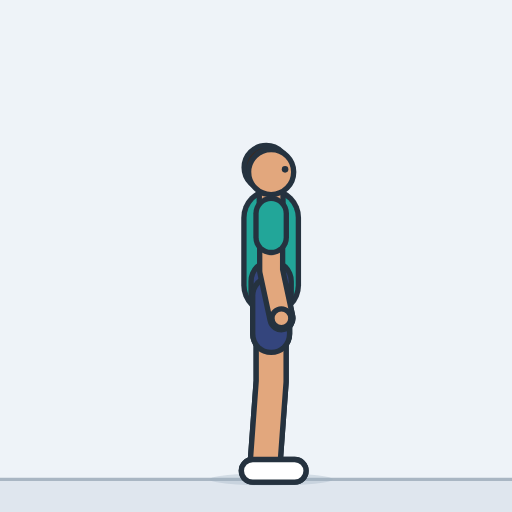
t = 0.00 s
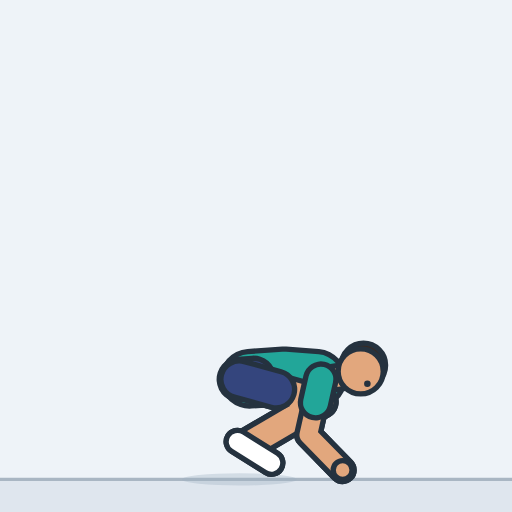
t = 0.49 s
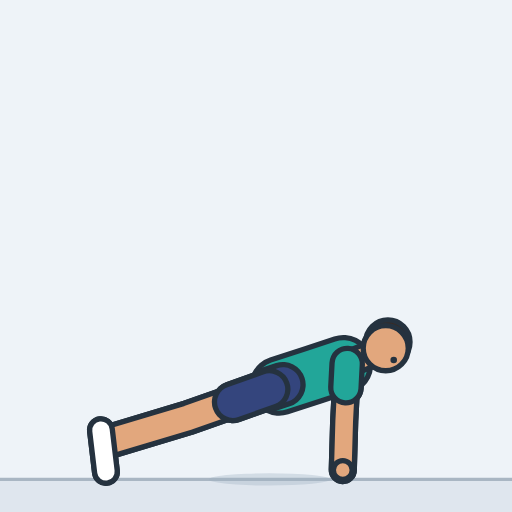
t = 1.01 s
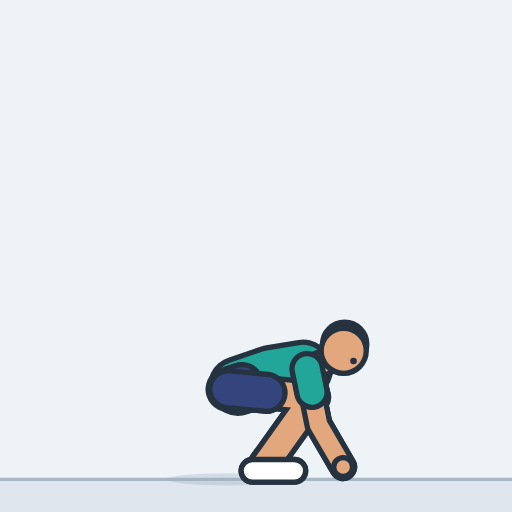
t = 1.49 s
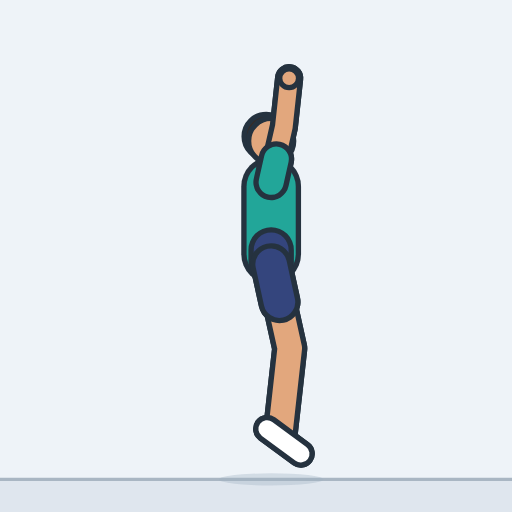
t = 2.01 s
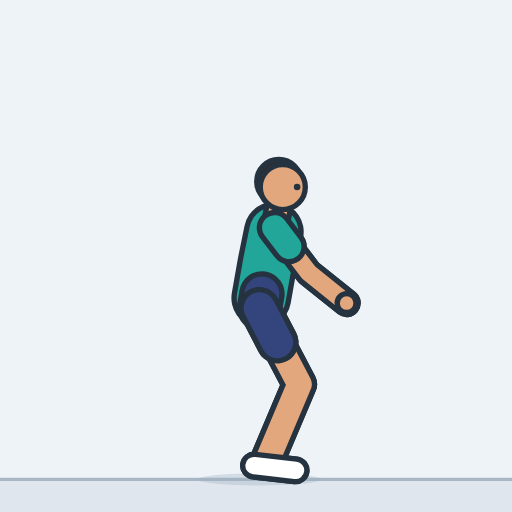
t = 2.45 s

The animated SVG that drew these frames (rendered in a browser with its animation timeline set to each time). Animation: 25 SMIL elements (animate=25); one cycle of 3.00 s, repeats indefinitely.

<svg xmlns="http://www.w3.org/2000/svg" width="260" height="260" viewBox="-132.4 -234.1 250 250" role="img" aria-label="Burpee"><style>.s{display:none}@media (prefers-reduced-motion:reduce){.a{display:none}.s{display:inline}}polyline{fill:none;stroke-linecap:round;stroke-linejoin:round}</style><rect x="-132.4" y="-234.1" width="250" height="250" fill="#eef3f8"/><g class="a"><rect x="-132.4" y="0" width="250" height="15.9" fill="#dfe6ee"/><line x1="-132.4" y1="0" x2="117.6" y2="0" stroke="#a9b6c3" stroke-width="1.6"/><ellipse cx="0" cy="0" rx="30" ry="3" fill="#9fb0c0" opacity="0.35"><animate attributeName="cx" dur="3s" repeatCount="indefinite" values="0;-0.5;-1.9;-4.1;-7;-10.2;-13.4;-16.5;-19.1;-20.9;-21.9;-21.4;-17.1;-10.9;-6.6;-5.7;-5;-4.3;-2.8;-1.4;-0.9;-0.8;-0.8;-0.8;-0.8;-0.8;-1;-2;-3.4;-4;-4.5;-5.5;-6;-8.3;-14;-19.7;-22;-21.4;-19.7;-17.3;-14.7;-12.3;-10.6;-10;-9;-6.5;-3.5;-1;0;0;0;0;0;0;0;0;0;0;0;-0.8;-2.8;-5.2;-7.2;-8;-8;-7.9;-7.5;-6.8;-5.7;-4;-2.3;-1.2;-0.5;-0.1;0;0"/><animate attributeName="rx" dur="3s" repeatCount="indefinite" values="30;30;30;30;30;30;30;30;30;30;30;29.9;28.7;26;20.9;16.5;14;14;16.3;26.5;29.5;29.7;29.7;29.7;29.7;29.7;29.1;22.3;14;14;14;14.7;20;23.3;27.7;29.4;30;30;30;30;30;30;30;30;30;30;30;30;30;27.6;25.8;24.5;23.7;23.4;23.7;24.5;25.8;27.6;30;30;30;30;30;30;30;30;30;30;30;30;30;30;30;30;30;30"/></ellipse><defs><polyline id="aarmL" points="0,-129.8 0,-102 5,-78.7"><animate attributeName="points" dur="3s" repeatCount="indefinite" values="0,-129.8 0,-102 5,-78.7;0.7,-128.8 3.8,-101.1 6.5,-77.3;2.8,-125.4 6.9,-97.8 10.3,-74.1;6.1,-119.5 11.1,-92 15.3,-68.4;9.9,-110.9 15.5,-83.5 20.4,-60;13.5,-99.9 19.5,-72.6 24.7,-49.2;16.2,-87.3 22.6,-60.1 28,-36.7;17.7,-74.6 24.6,-47.5 30.5,-24.2;17.9,-63.3 25.8,-36.4 32.5,-13.4;17.5,-54.9 26.7,-28.5 34.5,-5.8;17.1,-50.5 19,-22.6 34.9,-4.6;17.8,-49.9 18.2,-21.9 34.9,-4.6;22.8,-49.2 18,-21.6 34.9,-4.6;28.6,-48.2 18.5,-22.1 34.9,-4.6;31.9,-47.6 19.1,-22.7 34.9,-4.6;32.9,-48.4 20.1,-23.5 34.9,-4.6;34.1,-50.3 22.2,-25 34.9,-4.6;35.2,-52.2 24.6,-26.3 34.9,-4.6;37.1,-54.5 28.8,-27.8 34.9,-4.6;37.5,-56 32.6,-28.5 34.9,-4.6;37.2,-56.5 36,-28.6 34.9,-4.6;37.1,-56.6 36,-28.6 35,-4.6;37.1,-56.6 36,-28.6 35,-4.6;37.1,-56.6 36,-28.6 35,-4.6;37.1,-56.6 36,-28.6 35,-4.6;37.1,-56.6 36,-28.6 35,-4.6;37.2,-56.5 34.7,-28.6 34.9,-4.6;37.5,-55.4 30.7,-28.2 34.9,-4.6;36.6,-53.9 27.4,-27.4 34.9,-4.6;35.7,-53.2 26.1,-26.9 34.9,-4.6;35,-51.8 24,-26 34.9,-4.6;33.2,-48.9 20.6,-23.9 34.9,-4.6;32.3,-47.5 19.2,-22.8 34.9,-4.6;30.6,-47.8 18.8,-22.4 34.9,-4.6;25.9,-48.7 18.1,-21.8 34.9,-4.6;19.9,-49.6 18,-21.7 34.9,-4.6;17,-49.9 18.4,-22 34.9,-4.6;17.4,-52.4 21.7,-24.7 35,-4.7;18.1,-59.1 27.5,-32.8 35.6,-10.2;18.6,-68.7 30.2,-43.2 40.2,-21.4;18.5,-79 35.5,-56.7 50.1,-37.7;17.8,-87.9 38.2,-68.7 61,-61.3;17,-93.8 42.4,-82 66.2,-84.3;16.6,-95.8 44.2,-91.4 68,-93.8;15.5,-100.7 43.4,-99.4 66.8,-104.4;11.8,-112.7 38.8,-119.8 60,-131;6.5,-126 29.1,-142.4 45.2,-160.1;1.8,-135.3 18.5,-157.7 29.1,-179.1;0,-138.5 14,-162.6 22.2,-185;0,-141.9 10,-167.9 15.4,-191.2;0,-144.6 6.8,-171.6 9.8,-195.3;0,-146.5 4.4,-174 5.7,-197.8;0,-147.6 2.9,-175.3 3.3,-199.2;0,-148 2.4,-175.7 2.4,-199.6;0,-147.4 4,-175 5.2,-198.8;0,-145.6 8.6,-172.1 13.4,-195.5;0,-142.6 15.6,-165.7 26.2,-187.1;0,-138.4 23.3,-153.9 40.7,-170.3;0,-133 27.9,-135.4 50.8,-142.4;0.2,-131.7 28.2,-130.4 51.9,-134.4;0.8,-128.3 26.6,-117.5 50.2,-113.3;1.5,-123.9 20.3,-103.2 40.2,-89.8;2.1,-120.1 12.5,-94.2 26.8,-75;2.3,-118.6 9.1,-91.6 20.8,-70.7;2.3,-118.7 9.1,-91.6 20.7,-70.7;2.2,-118.9 8.9,-91.8 20.5,-70.8;2.2,-119.4 8.5,-92.3 19.8,-71.2;2,-120.5 7.8,-93.2 18.5,-71.8;1.7,-122.2 6.5,-94.7 16.3,-72.9;1.2,-124.6 4.6,-96.9 13,-74.6;0.7,-126.9 2.7,-99.1 9.7,-76.3;0.4,-128.4 1.4,-100.5 7.4,-77.4;0.2,-129.2 0.6,-101.4 6,-78.1;0,-129.7 0.2,-101.8 5.3,-78.5;0,-129.8 0,-102 5,-78.6;0,-129.8 0,-102 5,-78.7"/></polyline><polyline id="asleeveL" points="0,-129.8 0,-118.2"><animate attributeName="points" dur="3s" repeatCount="indefinite" values="0,-129.8 0,-118.2;0.7,-128.8 2,-117.1;2.8,-125.4 4.5,-113.8;6.1,-119.5 8.2,-108;9.9,-110.9 12.2,-99.4;13.5,-99.9 16,-88.4;16.2,-87.3 18.9,-75.9;17.7,-74.6 20.6,-63.2;17.9,-63.3 21.2,-52;17.5,-54.9 21.4,-43.8;17.1,-50.5 17.9,-38.8;17.8,-49.9 18,-38.1;22.8,-49.2 20.8,-37.6;28.6,-48.2 24.3,-37.2;31.9,-47.6 26.5,-37.1;32.9,-48.4 27.5,-38;34.1,-50.3 29.1,-39.7;35.2,-52.2 30.8,-41.3;37.1,-54.5 33.6,-43.3;37.5,-56 35.4,-44.5;37.2,-56.5 36.7,-44.8;37.1,-56.6 36.6,-44.8;37.1,-56.6 36.6,-44.8;37.1,-56.6 36.6,-44.8;37.1,-56.6 36.6,-44.8;37.1,-56.6 36.6,-44.8;37.2,-56.5 36.2,-44.7;37.5,-55.4 34.7,-44;36.6,-53.9 32.7,-42.8;35.7,-53.2 31.6,-42.2;35,-51.8 30.4,-40.9;33.2,-48.9 27.9,-38.4;32.3,-47.5 26.8,-37.1;30.6,-47.8 25.7,-37.2;25.9,-48.7 22.6,-37.4;19.9,-49.6 19.1,-37.9;17,-49.9 17.6,-38.2;17.4,-52.4 19.2,-40.8;18.1,-59.1 22.1,-48;18.6,-68.7 23.5,-58;18.5,-79 25.6,-69.6;17.8,-87.9 26.4,-79.8;17,-93.8 27.7,-88.8;16.6,-95.8 28.2,-93.9;15.5,-100.7 27.2,-100.2;11.8,-112.7 23.2,-115.7;6.5,-126 16,-132.9;1.8,-135.3 8.8,-144.7;0,-138.5 5.9,-148.6;0,-141.9 4.2,-152.8;0,-144.6 2.8,-155.9;0,-146.5 1.8,-158;0,-147.6 1.2,-159.3;0,-148 1,-159.7;0,-147.4 1.7,-159;0,-145.6 3.6,-156.7;0,-142.6 6.5,-152.3;0,-138.4 9.8,-144.9;0,-133 11.7,-134;0.2,-131.7 12,-131.2;0.8,-128.3 11.7,-123.8;1.5,-123.9 9.4,-115.2;2.1,-120.1 6.5,-109.3;2.3,-118.6 5.1,-107.3;2.3,-118.7 5.1,-107.3;2.2,-118.9 5.1,-107.5;2.2,-119.4 4.8,-108;2,-120.5 4.4,-109;1.7,-122.2 3.7,-110.6;1.2,-124.6 2.6,-113;0.7,-126.9 1.5,-115.2;0.4,-128.4 0.8,-116.7;0.2,-129.2 0.3,-117.5;0,-129.7 0.1,-118;0,-129.8 0,-118.1;0,-129.8 0,-118.2"/></polyline><circle id="ahandL" r="4.6" cx="5" cy="-78.7"><animate attributeName="cx" dur="3s" repeatCount="indefinite" values="5;6.5;10.3;15.3;20.4;24.7;28;30.5;32.5;34.5;34.9;34.9;34.9;34.9;34.9;34.9;34.9;34.9;34.9;34.9;34.9;35;35;35;35;35;34.9;34.9;34.9;34.9;34.9;34.9;34.9;34.9;34.9;34.9;34.9;35;35.6;40.2;50.1;61;66.2;68;66.8;60;45.2;29.1;22.2;15.4;9.8;5.7;3.3;2.4;5.2;13.4;26.2;40.7;50.8;51.9;50.2;40.2;26.8;20.8;20.7;20.5;19.8;18.5;16.3;13;9.7;7.4;6;5.3;5;5"/><animate attributeName="cy" dur="3s" repeatCount="indefinite" values="-78.7;-77.3;-74.1;-68.4;-60;-49.2;-36.7;-24.2;-13.4;-5.8;-4.6;-4.6;-4.6;-4.6;-4.6;-4.6;-4.6;-4.6;-4.6;-4.6;-4.6;-4.6;-4.6;-4.6;-4.6;-4.6;-4.6;-4.6;-4.6;-4.6;-4.6;-4.6;-4.6;-4.6;-4.6;-4.6;-4.6;-4.7;-10.2;-21.4;-37.7;-61.3;-84.3;-93.8;-104.4;-131;-160.1;-179.1;-185;-191.2;-195.3;-197.8;-199.2;-199.6;-198.8;-195.5;-187.1;-170.3;-142.4;-134.4;-113.3;-89.8;-75;-70.7;-70.7;-70.8;-71.2;-71.8;-72.9;-74.6;-76.3;-77.4;-78.1;-78.5;-78.6;-78.7"/></circle><polyline id="alegL" points="0,-89.8 0,-47.9 -3,-7"><animate attributeName="points" dur="3s" repeatCount="indefinite" values="0,-89.8 0,-47.9 -3,-7;-0.5,-88.8 5.1,-47.2 -3,-7;-1.9,-85.7 10.7,-45.6 -3,-7;-4.1,-80.8 15.3,-43.6 -3,-7;-7,-74.7 18.9,-41.6 -3,-7;-10.2,-67.7 21.3,-39.9 -3,-7;-13.4,-60.6 22.5,-39 -3,-7;-16.5,-54 22.6,-38.8 -3.1,-7;-19.1,-48.4 21.9,-39.3 -3.1,-6.9;-20.9,-44.4 20.8,-40.1 -3.1,-6.9;-21.9,-42.3 20,-40.7 -3.1,-6.9;-21.4,-42.6 20.5,-40.9 -3.8,-8;-17.1,-47.2 24.1,-39.6 -8.6,-15.2;-10.9,-53.8 25.3,-32.7 -14.8,-25;-6.6,-58.4 21.7,-27.5 -18.8,-31.7;-5.7,-58.8 13.3,-21.4 -25,-35.5;-5,-58.5 -3.3,-16.5 -36.1,-41;-4.3,-58.2 -17,-18.1 -47,-45.9;-2.8,-52.8 -26.7,-18.2 -63,-37.3;-1.4,-46.5 -34.7,-21 -75.6,-23.6;-0.9,-44.2 -40.8,-31.3 -79.8,-18.6;-0.8,-43.9 -40.7,-30.9 -79.7,-18.1;-0.8,-43.9 -40.7,-30.9 -79.7,-18.1;-0.8,-43.9 -40.7,-30.9 -79.7,-18.1;-0.8,-43.9 -40.7,-30.9 -79.7,-18.1;-0.8,-43.9 -40.7,-30.9 -79.7,-18.1;-1,-44.6 -39.5,-27.9 -79.5,-19.3;-2,-49.4 -30.5,-18.5 -69.8,-29.9;-3.4,-55.3 -24.4,-19 -57.8,-42.7;-4,-58 -22.5,-20.3 -52.4,-48.2;-4.5,-58.2 -13.9,-17.3 -44.3,-44.7;-5.5,-58.7 9.1,-19.4 -27.8,-36.9;-6,-59 21,-27 -19.4,-32.6;-8.3,-56.5 23.5,-29.4 -17.3,-29;-14,-50.5 25.5,-36.7 -11.8,-20.1;-19.7,-44.5 22.1,-40.8 -5.8,-10.9;-22,-42 19.9,-40.8 -3.1,-6.9;-21.4,-43.2 20.4,-40.4 -3.1,-6.9;-19.7,-46.5 21.6,-39.5 -3.1,-6.9;-17.3,-51.3 22.7,-38.7 -3.1,-6.9;-14.7,-56.7 23.1,-38.4 -3,-7;-12.3,-61.5 23,-38.6 -3,-7;-10.6,-64.8 22.5,-39 -3,-7;-10,-66 22.3,-39.2 -3,-7;-9,-69.1 22.1,-40.9 -2.5,-8.1;-6.5,-77.2 21,-45.5 -0.8,-10.9;-3.5,-87.3 18.2,-51.3 1.8,-13.8;-1,-95.4 12.9,-55.8 4.4,-15.7;0,-98.5 7.6,-57.2 5.5,-16.3;0,-101.9 8.5,-60.8 5,-20;0,-104.6 9,-63.6 4.6,-22.8;0,-106.5 9.3,-65.5 4.3,-24.9;0,-107.6 9.4,-66.7 4.1,-26.1;0,-108 9.5,-67.1 4.1,-26.5;0,-107.4 9.6,-66.5 3.9,-26;0,-105.6 10,-64.8 3.5,-24.4;0,-102.6 10.4,-61.9 2.9,-21.7;0,-98.4 10.9,-57.8 2,-17.8;0,-93 11.2,-52.5 0.9,-12.9;-0.8,-91.8 11.8,-51.7 0.4,-12.4;-2.8,-88.5 13,-49.6 -0.7,-11;-5.2,-84.5 13.8,-47 -1.9,-9.2;-7.2,-81.2 14,-45 -2.7,-7.6;-8,-80 14,-44.3 -3,-7;-8,-80 14,-44.3 -3,-7;-7.9,-80.2 14,-44.3 -3,-7;-7.5,-80.6 13.7,-44.4 -3,-7;-6.8,-81.5 13.3,-44.6 -3,-7;-5.7,-82.9 12.4,-45 -3,-7;-4,-84.9 10.7,-45.6 -3,-7;-2.3,-87 8.3,-46.4 -3,-7;-1.2,-88.4 5.9,-47 -3,-7;-0.5,-89.2 3.6,-47.5 -3,-7;-0.1,-89.7 1.6,-47.7 -3,-7;0,-89.8 0.3,-47.8 -3,-7;0,-89.8 0,-47.9 -3,-7"/></polyline><polyline id="ashortsL" points="0,-89.8 0,-71"><animate attributeName="points" dur="3s" repeatCount="indefinite" values="0,-89.8 0,-71;-0.5,-88.8 2,-70.1;-1.9,-85.7 3.7,-67.7;-4.1,-80.8 4.6,-64.1;-7,-74.7 4.7,-59.8;-10.2,-67.7 4,-55.2;-13.4,-60.6 2.7,-50.9;-16.5,-54 1.1,-47.1;-19.1,-48.4 -0.6,-44.3;-20.9,-44.4 -2.1,-42.5;-21.9,-42.3 -3,-41.6;-21.4,-42.6 -2.5,-41.8;-17.1,-47.2 1.5,-43.8;-10.9,-53.8 5.3,-44.3;-6.6,-58.4 6.1,-44.5;-5.7,-58.8 2.9,-42;-5,-58.5 -4.2,-39.6;-4.3,-58.2 -10,-40.1;-2.8,-52.8 -13.6,-37.2;-1.4,-46.5 -16.4,-35;-0.9,-44.2 -18.8,-38.4;-0.8,-43.9 -18.8,-38;-0.8,-43.9 -18.8,-38;-0.8,-43.9 -18.8,-38;-0.8,-43.9 -18.8,-38;-0.8,-43.9 -18.8,-38;-1,-44.6 -18.3,-37.1;-2,-49.4 -14.8,-35.5;-3.4,-55.3 -12.8,-39;-4,-58 -12.3,-41;-4.5,-58.2 -8.7,-39.8;-5.5,-58.7 1.1,-41;-6,-59 6.2,-44.6;-8.3,-56.5 6,-44.3;-14,-50.5 3.8,-44.3;-19.7,-44.5 -0.9,-42.8;-22,-42 -3.1,-41.4;-21.4,-43.2 -2.6,-41.9;-19.7,-46.5 -1.1,-43.4;-17.3,-51.3 0.7,-45.7;-14.7,-56.7 2.4,-48.5;-12.3,-61.5 3.6,-51.2;-10.6,-64.8 4.3,-53.2;-10,-66 4.5,-53.9;-9,-69.1 5,-56.4;-6.5,-77.2 5.8,-63;-3.5,-87.3 6.3,-71.1;-1,-95.4 5.3,-77.6;0,-98.5 3.4,-79.9;0,-101.9 3.8,-83.4;0,-104.6 4,-86.1;0,-106.5 4.2,-88.1;0,-107.6 4.3,-89.2;0,-108 4.3,-89.6;0,-107.4 4.3,-89;0,-105.6 4.5,-87.3;0,-102.6 4.7,-84.3;0,-98.4 4.9,-80.2;0,-93 5,-74.8;-0.8,-91.8 4.9,-73.7;-2.8,-88.5 4.3,-71;-5.2,-84.5 3.3,-67.6;-7.2,-81.2 2.3,-64.9;-8,-80 1.9,-63.9;-8,-80 1.9,-63.9;-7.9,-80.2 2,-64;-7.5,-80.6 2.1,-64.3;-6.8,-81.5 2.2,-64.9;-5.7,-82.9 2.5,-65.8;-4,-84.9 2.6,-67.2;-2.3,-87 2.5,-68.7;-1.2,-88.4 2,-69.8;-0.5,-89.2 1.3,-70.4;-0.1,-89.7 0.6,-70.8;0,-89.8 0.1,-70.9;0,-89.8 0,-71"/></polyline><polyline id="afootL" points="-9,-4.2 11.5,-4.2"><animate attributeName="points" dur="3s" repeatCount="indefinite" values="-9,-4.2 11.5,-4.2;-9,-4.2 11.4,-4.2;-9,-4.2 11.4,-4.2;-9,-4.2 11.4,-4.2;-9,-4.2 11.4,-4.2;-9,-4.2 11.4,-4.2;-9,-4.2 11.4,-4.2;-9.1,-4.2 11.4,-4.2;-9.1,-4.2 11.4,-4.2;-9.1,-4.2 11.3,-4.2;-9.1,-4.2 11.3,-4.2;-10,-5.5 10.5,-4.6;-15.2,-14.9 3.7,-7.1;-20.1,-29 -10.5,-10.9;-21.2,-37.8 -22.5,-17.4;-25.2,-42.1 -33.1,-23.2;-33.9,-47.2 -48.1,-32.5;-43.7,-51.6 -60.4,-40;-64,-43.8 -69.6,-24.2;-79.1,-29.2 -76.4,-8.9;-83.3,-24.2 -80.7,-3.9;-83.1,-23.8 -80.8,-3.4;-83.1,-23.8 -80.8,-3.4;-83.1,-23.8 -80.8,-3.4;-83.1,-23.8 -80.8,-3.4;-83.1,-23.8 -80.8,-3.4;-83.1,-24.8 -80.3,-4.6;-72.7,-35.9 -72.3,-15.4;-56.5,-49.2 -68.5,-32.6;-48.8,-53.7 -66.1,-42.9;-41.1,-50.5 -57.5,-38.3;-27.3,-43.5 -37.2,-25.6;-21.3,-38.9 -24.1,-18.6;-20.9,-34.6 -17.8,-14.3;-18.1,-21.9 -2.6,-8.6;-12.2,-9.2 8,-5.7;-9.1,-4.2 11.3,-4.2;-9.1,-4.2 11.3,-4.2;-9.1,-4.2 11.3,-4.2;-9.1,-4.2 11.4,-4.2;-9,-4.2 11.4,-4.2;-9,-4.2 11.4,-4.2;-9,-4.2 11.4,-4.2;-9,-4.2 11.4,-4.2;-8.7,-5.8 11.7,-4.4;-7.3,-9.6 12.5,-4.7;-4.8,-14 13.6,-4.9;-2.1,-17 14.5,-4.9;-0.9,-18 14.8,-4.9;-1.4,-21.5 14.6,-8.9;-1.9,-24.2 14.5,-12;-2.2,-26.1 14.4,-14.2;-2.3,-27.3 14.4,-15.5;-2.4,-27.7 14.3,-15.9;-2.6,-27.1 14.3,-15.5;-3,-25.3 14.2,-14.2;-3.7,-22.3 13.9,-12;-4.6,-18.1 13.6,-8.9;-5.7,-12.6 13.2,-4.9;-6.2,-11.8 13,-4.9;-7.2,-9.8 12.6,-4.8;-8.2,-7.3 12,-4.5;-8.8,-5.1 11.6,-4.3;-9,-4.2 11.4,-4.2;-9,-4.2 11.4,-4.2;-9,-4.2 11.4,-4.2;-9,-4.2 11.4,-4.2;-9,-4.2 11.4,-4.2;-9,-4.2 11.4,-4.2;-9,-4.2 11.4,-4.2;-9,-4.2 11.4,-4.2;-9,-4.2 11.4,-4.2;-9,-4.2 11.4,-4.2;-9,-4.2 11.4,-4.2;-9,-4.2 11.4,-4.2;-9,-4.2 11.5,-4.2"/></polyline><polyline id="atorso" points="0,-94.8 0,-111.8 0,-127.8"><animate attributeName="points" dur="3s" repeatCount="indefinite" values="0,-94.8 0,-111.8 0,-127.8;-0.3,-93.8 0.1,-110.8 0.7,-126.8;-1.4,-90.7 0.6,-107.6 2.6,-123.4;-2.9,-85.7 1.2,-102.2 5.5,-117.6;-5,-79.3 1.8,-94.8 9,-109.1;-7.4,-71.8 2.2,-85.9 12.2,-98.4;-9.9,-64.1 2.2,-76.1 14.7,-86.1;-12.4,-56.8 1.6,-66.4 15.9,-73.7;-14.6,-50.6 0.7,-58 16,-62.7;-16.2,-46.1 -0.2,-51.8 15.6,-54.6;-17.1,-43.7 -0.8,-48.5 15.1,-50.3;-16.6,-43.9 -0.1,-48.3 15.8,-49.7;-12.1,-47.8 4.8,-49.8 20.8,-49.3;-6,-53.3 11,-51.9 26.6,-48.6;-1.7,-57.2 14.8,-53.5 30,-48.2;-0.8,-57.7 15.8,-54 31,-49.1;-0.1,-57.6 16.7,-54.7 32.2,-50.8;0.6,-57.5 17.5,-55.4 33.2,-52.6;2.2,-53 19.2,-54 35.1,-54.5;3.5,-47.7 20,-51.8 35.5,-55.6;3.9,-45.8 20.1,-51 35.3,-55.9;3.9,-45.5 20.1,-50.9 35.2,-56;3.9,-45.5 20.1,-50.9 35.2,-56;3.9,-45.5 20.1,-50.9 35.2,-56;3.9,-45.5 20.1,-50.9 35.2,-56;3.9,-45.5 20.1,-50.9 35.2,-56;3.8,-46.1 20,-51.1 35.3,-55.9;2.9,-50.2 19.7,-52.8 35.5,-55.1;1.6,-55.2 18.6,-54.8 34.6,-54;1,-57.5 17.9,-55.7 33.7,-53.5;0.5,-57.6 17.3,-55.2 33,-52.1;-0.6,-57.7 16,-54.2 31.3,-49.5;-1.1,-57.8 15.3,-53.7 30.4,-48.2;-3.4,-55.7 13.3,-52.8 28.7,-48.4;-9,-50.6 8,-50.9 23.9,-48.9;-14.8,-45.5 1.9,-48.9 17.9,-49.5;-17.2,-43.4 -0.9,-48.1 15.1,-49.7;-16.6,-44.7 -0.4,-49.9 15.4,-52.1;-15.1,-48.4 0.6,-54.9 16.2,-58.6;-13,-53.8 1.9,-62.1 16.7,-67.9;-10.7,-59.7 3,-69.8 16.7,-78;-8.6,-64.9 3.7,-76.7 16.2,-86.6;-7.3,-68.5 4,-81.2 15.5,-92.4;-6.8,-69.8 4.1,-82.9 15.3,-94.4;-6.1,-73.1 3.9,-86.9 14.2,-99.2;-4.3,-81.7 3.2,-97 10.9,-111;-2.3,-92.1 1.8,-108.6 6,-124.1;-0.6,-100.4 0.5,-117.3 1.7,-133.3;0,-103.5 0,-120.5 0,-136.5;0,-106.9 0,-123.9 0,-139.9;0,-109.6 0,-126.6 0,-142.6;0,-111.5 0,-128.5 0,-144.5;0,-112.6 0,-129.6 0,-145.6;0,-113 0,-130 0,-146;0,-112.4 0,-129.4 0,-145.4;0,-110.6 0,-127.6 0,-143.6;0,-107.6 0,-124.6 0,-140.6;0,-103.4 0,-120.4 0,-136.4;0,-98 0,-115 0,-131;-0.6,-96.8 -0.3,-113.8 0.2,-129.7;-2.3,-93.5 -0.9,-110.4 0.6,-126.4;-4.4,-89.4 -1.7,-106.2 1.2,-121.9;-6.1,-86.1 -2.4,-102.7 1.6,-118.2;-6.8,-84.9 -2.7,-101.3 1.7,-116.7;-6.8,-84.9 -2.7,-101.4 1.7,-116.8;-6.7,-85 -2.6,-101.6 1.7,-117;-6.4,-85.5 -2.5,-102 1.6,-117.5;-5.8,-86.4 -2.3,-103 1.5,-118.5;-4.8,-87.8 -1.9,-104.5 1.3,-120.2;-3.4,-89.9 -1.3,-106.8 0.9,-122.6;-2,-92 -0.8,-108.9 0.5,-124.9;-1,-93.4 -0.4,-110.4 0.3,-126.4;-0.4,-94.2 -0.2,-111.2 0.1,-127.2;-0.1,-94.7 0,-111.7 0,-127.7;0,-94.8 0,-111.8 0,-127.8;0,-94.8 0,-111.8 0,-127.8"/></polyline><polyline id="apelvis" points="0,-89.8 0,-96.8 0,-89.8"><animate attributeName="points" dur="3s" repeatCount="indefinite" values="0,-89.8 0,-96.8 0,-89.8;-0.5,-88.8 -0.3,-95.8 -0.5,-88.8;-1.9,-85.7 -1.1,-92.6 -1.9,-85.7;-4.1,-80.8 -2.5,-87.6 -4.1,-80.8;-7,-74.7 -4.2,-81.1 -7,-74.7;-10.2,-67.7 -6.2,-73.5 -10.2,-67.7;-13.4,-60.6 -8.5,-65.5 -13.4,-60.6;-16.5,-54 -10.7,-57.9 -16.5,-54;-19.1,-48.4 -12.8,-51.4 -19.1,-48.4;-20.9,-44.4 -14.3,-46.7 -20.9,-44.4;-21.9,-42.3 -15.2,-44.2 -21.9,-42.3;-21.4,-42.6 -14.6,-44.4 -21.4,-42.6;-17.1,-47.2 -10.1,-48.1 -17.1,-47.2;-10.9,-53.8 -4,-53.2 -10.9,-53.8;-6.6,-58.4 0.2,-56.8 -6.6,-58.4;-5.7,-58.8 1.2,-57.3 -5.7,-58.8;-5,-58.5 1.9,-57.3 -5,-58.5;-4.3,-58.2 2.6,-57.3 -4.3,-58.2;-2.8,-52.8 4.2,-53.2 -2.8,-52.8;-1.4,-46.5 5.4,-48.2 -1.4,-46.5;-0.9,-44.2 5.8,-46.4 -0.9,-44.2;-0.8,-43.9 5.8,-46.1 -0.8,-43.9;-0.8,-43.9 5.8,-46.1 -0.8,-43.9;-0.8,-43.9 5.8,-46.1 -0.8,-43.9;-0.8,-43.9 5.8,-46.1 -0.8,-43.9;-0.8,-43.9 5.8,-46.1 -0.8,-43.9;-1,-44.6 5.7,-46.7 -1,-44.6;-2,-49.4 4.9,-50.5 -2,-49.4;-3.4,-55.3 3.6,-55.2 -3.4,-55.3;-4,-58 3,-57.3 -4,-58;-4.5,-58.2 2.4,-57.3 -4.5,-58.2;-5.5,-58.7 1.3,-57.3 -5.5,-58.7;-6,-59 0.8,-57.3 -6,-59;-8.3,-56.5 -1.4,-55.3 -8.3,-56.5;-14,-50.5 -7,-50.6 -14,-50.5;-19.7,-44.5 -12.8,-45.9 -19.7,-44.5;-22,-42 -15.3,-43.9 -22,-42;-21.4,-43.2 -14.7,-45.3 -21.4,-43.2;-19.7,-46.5 -13.3,-49.2 -19.7,-46.5;-17.3,-51.3 -11.2,-54.7 -17.3,-51.3;-14.7,-56.7 -9.1,-60.9 -14.7,-56.7;-12.3,-61.5 -7.2,-66.3 -12.3,-61.5;-10.6,-64.8 -5.9,-70 -10.6,-64.8;-10,-66 -5.5,-71.4 -10,-66;-9,-69.1 -4.9,-74.8 -9,-69.1;-6.5,-77.2 -3.5,-83.5 -6.5,-77.2;-3.5,-87.3 -1.8,-94.1 -3.5,-87.3;-1,-95.4 -0.5,-102.4 -1,-95.4;0,-98.5 0,-105.5 0,-98.5;0,-101.9 0,-108.9 0,-101.9;0,-104.6 0,-111.6 0,-104.6;0,-106.5 0,-113.5 0,-106.5;0,-107.6 0,-114.6 0,-107.6;0,-108 0,-115 0,-108;0,-107.4 0,-114.4 0,-107.4;0,-105.6 0,-112.6 0,-105.6;0,-102.6 0,-109.6 0,-102.6;0,-98.4 0,-105.4 0,-98.4;0,-93 0,-100 0,-93;-0.8,-91.8 -0.6,-98.8 -0.8,-91.8;-2.8,-88.5 -2.2,-95.5 -2.8,-88.5;-5.2,-84.5 -4.1,-91.4 -5.2,-84.5;-7.2,-81.2 -5.7,-88.1 -7.2,-81.2;-8,-80 -6.3,-86.8 -8,-80;-8,-80 -6.3,-86.8 -8,-80;-7.9,-80.2 -6.2,-87 -7.9,-80.2;-7.5,-80.6 -5.9,-87.4 -7.5,-80.6;-6.8,-81.5 -5.4,-88.3 -6.8,-81.5;-5.7,-82.9 -4.5,-89.7 -5.7,-82.9;-4,-84.9 -3.1,-91.9 -4,-84.9;-2.3,-87 -1.8,-94 -2.3,-87;-1.2,-88.4 -0.9,-95.4 -1.2,-88.4;-0.5,-89.2 -0.4,-96.2 -0.5,-89.2;-0.1,-89.7 -0.1,-96.7 -0.1,-89.7;0,-89.8 0,-96.8 0,-89.8;0,-89.8 0,-96.8 0,-89.8"/></polyline><polyline id="aneck" points="0,-131.8 0,-141.8"><animate attributeName="points" dur="3s" repeatCount="indefinite" values="0,-131.8 0,-141.8;0.8,-130.8 1.1,-140.8;3.1,-127.4 4.1,-137.3;6.6,-121.4 8.9,-131.2;10.8,-112.7 14.5,-122;14.7,-101.5 20,-109.9;17.8,-88.6 24.4,-95.9;19.5,-75.5 27.2,-81.6;19.8,-63.9 28.3,-68.9;19.5,-55.3 28.4,-59.4;19.1,-50.7 28.2,-54.3;19.8,-50 29,-53.4;24.8,-49.1 34.4,-51.1;30.6,-47.8 40.4,-47.8;33.7,-46.9 43.5,-45.6;34.8,-47.8 44.6,-46.5;36.1,-49.8 46,-48.9;37.2,-51.9 47.1,-51.3;39.1,-54.6 49.1,-55.8;39.4,-56.5 48.9,-59.5;39.1,-57.1 48.4,-60.7;39,-57.2 48.3,-60.9;39,-57.2 48.3,-60.9;39,-57.2 48.3,-60.9;39,-57.2 48.3,-60.9;39,-57.2 48.3,-60.9;39.2,-57 48.5,-60.5;39.5,-55.7 49.2,-57.8;38.6,-53.8 48.5,-54.2;37.7,-52.9 47.6,-52.6;36.9,-51.4 46.8,-50.7;35.1,-48.3 45,-47.1;34.1,-46.8 43.9,-45.3;32.6,-47.3 42.4,-46.4;27.8,-48.4 37.6,-49.5;21.9,-49.7 31.3,-52.5;19,-50.2 28.2,-53.7;19.4,-52.6 28.4,-56.4;20,-59.6 28.8,-64;20.5,-69.4 28.7,-74.8;20.2,-80 27.8,-86.3;19.3,-89.1 26.2,-96.3;18.4,-95.1 24.8,-102.8;18,-97.2 24.2,-105.1;16.7,-102.2 22.4,-110.5;12.8,-114.5 17,-123.6;7,-127.9 9.3,-137.7;2,-137.3 2.6,-147.3;0,-140.5 0,-150.5;0,-143.9 0,-153.9;0,-146.6 0,-156.6;0,-148.5 0,-158.5;0,-149.6 0,-159.6;0,-150 0,-160;0,-149.4 0,-159.4;0,-147.6 0,-157.6;0,-144.6 0,-154.6;0,-140.4 0,-150.4;0,-135 0,-145;0.3,-133.7 0.5,-143.7;1,-130.3 2,-140.3;1.9,-125.9 3.7,-135.7;2.6,-122.1 5.1,-131.8;2.8,-120.6 5.6,-130.2;2.8,-120.6 5.6,-130.2;2.8,-120.8 5.5,-130.4;2.7,-121.4 5.3,-131;2.4,-122.4 4.8,-132.1;2.1,-124.1 4,-133.9;1.5,-126.6 2.9,-136.5;0.9,-128.9 1.7,-138.8;0.4,-130.4 0.9,-140.4;0.2,-131.2 0.4,-141.2;0.1,-131.7 0.1,-141.7;0,-131.8 0,-141.8;0,-131.8 0,-141.8"/></polyline><circle id="ahair" r="10.8" cx="-2.4" cy="-152.3"><animate attributeName="cx" dur="3s" repeatCount="indefinite" values="-2.4;-1.1;2.7;8.5;15.5;22.7;28.6;32.8;34.9;35.7;35.9;36.9;43.3;50.4;54;55.1;56.4;57.5;58.9;58;57.1;56.9;56.9;56.9;56.9;56.9;57.3;58.7;58.7;58;57.3;55.5;54.4;52.7;47.1;39.6;35.9;35.9;35.9;35.1;33.3;30.9;28.8;28;25.6;18.7;9.1;0.8;-2.4;-2.4;-2.4;-2.4;-2.4;-2.4;-2.4;-2.4;-2.4;-2.4;-2.4;-1.6;0.6;3.2;5.4;6.1;6.1;6;5.6;4.9;3.7;1.9;0.1;-1.1;-1.9;-2.3;-2.4;-2.4"/><animate attributeName="cy" dur="3s" repeatCount="indefinite" values="-152.3;-151.3;-148;-141.9;-132.6;-120.3;-105.8;-90.8;-77.3;-67.2;-61.8;-60.6;-57.1;-51.7;-47.8;-48.6;-51.3;-54;-59.9;-65.2;-67;-67.3;-67.3;-67.3;-67.3;-67.3;-66.7;-62.9;-57.7;-55.4;-53.3;-49.3;-47.3;-49.4;-54.4;-59.3;-61.1;-64;-72.1;-83.4;-95.6;-105.9;-112.8;-115.1;-120.7;-134.1;-148.4;-157.8;-160.9;-164.4;-167;-168.9;-170.1;-170.4;-169.8;-168;-165;-160.9;-155.4;-154.3;-150.9;-146.4;-142.5;-140.9;-140.9;-141.1;-141.7;-142.9;-144.7;-147.2;-149.5;-150.9;-151.7;-152.1;-152.3;-152.3"/></circle><circle id="ahead" r="11" cx="0" cy="-150.1"><animate attributeName="cx" dur="3s" repeatCount="indefinite" values="0;1.2;4.9;10.4;17.1;23.8;29.3;33;34.7;35.3;35.2;36.2;42.1;48.6;51.8;52.9;54.2;55.4;57.2;56.7;56;55.9;55.9;55.9;55.9;55.9;56.1;57.2;56.7;55.9;55.1;53.2;52.1;50.6;45.6;38.7;35.2;35.4;35.5;35;33.5;31.4;29.5;28.8;26.6;20.1;11;3.1;0;0;0;0;0;0;0;0;0;0;0;0.8;2.8;5.2;7.1;7.9;7.8;7.7;7.4;6.7;5.7;4;2.3;1.2;0.5;0.1;0;0"/><animate attributeName="cy" dur="3s" repeatCount="indefinite" values="-150.1;-149;-145.6;-139.3;-129.8;-117.3;-102.6;-87.5;-74;-64;-58.6;-57.5;-54;-49;-45.5;-46.3;-48.9;-51.5;-57.2;-62.2;-63.9;-64.2;-64.2;-64.2;-64.2;-64.2;-63.7;-60;-55.1;-52.9;-50.9;-46.9;-45;-46.9;-51.5;-56.1;-57.9;-60.8;-68.8;-80.2;-92.3;-102.7;-109.6;-111.9;-117.5;-131.2;-145.7;-155.5;-158.7;-162.2;-164.8;-166.7;-167.9;-168.2;-167.6;-165.8;-162.8;-158.7;-153.2;-152;-148.5;-143.8;-139.7;-138.1;-138.1;-138.4;-139;-140.2;-142;-144.6;-147.1;-148.6;-149.5;-149.9;-150.1;-150.1"/></circle><circle id="aeyeR" r="1.6" cx="6.8" cy="-151.4"><animate attributeName="cx" dur="3s" repeatCount="indefinite" values="6.8;8.1;11.8;17.4;24;30.5;35.6;38.8;40.1;40.2;39.9;40.7;45.7;50.8;53;54;55.5;56.8;59.7;60.2;59.9;59.8;59.8;59.8;59.8;59.8;60;60.3;58.8;57.4;56.5;54.4;53.2;52.3;48.6;42.9;39.9;40.1;40.6;40.4;39.3;37.5;35.8;35.2;33.1;26.9;17.9;10;6.8;6.8;6.8;6.8;6.8;6.8;6.8;6.8;6.8;6.8;6.8;7.6;9.7;12.2;14.1;14.8;14.8;14.6;14.3;13.7;12.6;10.9;9.2;8.1;7.3;7;6.8;6.8"/><animate attributeName="cy" dur="3s" repeatCount="indefinite" values="-151.4;-150.2;-146.3;-139.3;-128.9;-115.3;-99.7;-83.7;-69.6;-59;-53.5;-52.2;-48.1;-42.4;-38.6;-39.4;-42.1;-44.7;-50.7;-56.2;-58.2;-58.5;-58.5;-58.5;-58.5;-58.5;-57.9;-53.7;-48.4;-46.1;-44.1;-40.1;-38.1;-40.1;-45.3;-50.6;-52.7;-55.7;-64.1;-75.9;-88.5;-99.5;-106.7;-109.2;-115.2;-129.8;-145.7;-156.4;-160.1;-163.5;-166.1;-168;-169.2;-169.6;-169;-167.2;-164.2;-160;-154.6;-153.1;-149.2;-143.9;-139.3;-137.5;-137.5;-137.8;-138.5;-139.8;-142;-145;-147.8;-149.6;-150.7;-151.2;-151.4;-151.4"/></circle><polyline id="alegR" points="0,-89.8 0,-47.9 -3,-7"><animate attributeName="points" dur="3s" repeatCount="indefinite" values="0,-89.8 0,-47.9 -3,-7;-0.5,-88.8 5.1,-47.2 -3,-7;-1.9,-85.7 10.7,-45.6 -3,-7;-4.1,-80.8 15.3,-43.6 -3,-7;-7,-74.7 18.9,-41.6 -3,-7;-10.2,-67.7 21.3,-39.9 -3,-7;-13.4,-60.6 22.5,-39 -3,-7;-16.5,-54 22.6,-38.8 -3.1,-7;-19.1,-48.4 21.9,-39.3 -3.1,-6.9;-20.9,-44.4 20.8,-40.1 -3.1,-6.9;-21.9,-42.3 20,-40.7 -3.1,-6.9;-21.4,-42.6 20.5,-40.9 -3.8,-8;-17.1,-47.2 24.1,-39.6 -8.6,-15.2;-10.9,-53.8 25.3,-32.7 -14.8,-25;-6.6,-58.4 21.7,-27.5 -18.8,-31.7;-5.7,-58.8 13.3,-21.4 -25,-35.5;-5,-58.5 -3.3,-16.5 -36.1,-41;-4.3,-58.2 -17,-18.1 -47,-45.9;-2.8,-52.8 -26.7,-18.2 -63,-37.3;-1.4,-46.5 -34.7,-21 -75.6,-23.6;-0.9,-44.2 -40.8,-31.3 -79.8,-18.6;-0.8,-43.9 -40.7,-30.9 -79.7,-18.1;-0.8,-43.9 -40.7,-30.9 -79.7,-18.1;-0.8,-43.9 -40.7,-30.9 -79.7,-18.1;-0.8,-43.9 -40.7,-30.9 -79.7,-18.1;-0.8,-43.9 -40.7,-30.9 -79.7,-18.1;-1,-44.6 -39.5,-27.9 -79.5,-19.3;-2,-49.4 -30.5,-18.5 -69.8,-29.9;-3.4,-55.3 -24.4,-19 -57.8,-42.7;-4,-58 -22.5,-20.3 -52.4,-48.2;-4.5,-58.2 -13.9,-17.3 -44.3,-44.7;-5.5,-58.7 9.1,-19.4 -27.8,-36.9;-6,-59 21,-27 -19.4,-32.6;-8.3,-56.5 23.5,-29.4 -17.3,-29;-14,-50.5 25.5,-36.7 -11.8,-20.1;-19.7,-44.5 22.1,-40.8 -5.8,-10.9;-22,-42 19.9,-40.8 -3.1,-6.9;-21.4,-43.2 20.4,-40.4 -3.1,-6.9;-19.7,-46.5 21.6,-39.5 -3.1,-6.9;-17.3,-51.3 22.7,-38.7 -3.1,-6.9;-14.7,-56.7 23.1,-38.4 -3,-7;-12.3,-61.5 23,-38.6 -3,-7;-10.6,-64.8 22.5,-39 -3,-7;-10,-66 22.3,-39.2 -3,-7;-9,-69.1 22.1,-40.9 -2.5,-8.1;-6.5,-77.2 21,-45.5 -0.8,-10.9;-3.5,-87.3 18.2,-51.3 1.8,-13.8;-1,-95.4 12.9,-55.8 4.4,-15.7;0,-98.5 7.6,-57.2 5.5,-16.3;0,-101.9 8.5,-60.8 5,-20;0,-104.6 9,-63.6 4.6,-22.8;0,-106.5 9.3,-65.5 4.3,-24.9;0,-107.6 9.4,-66.7 4.1,-26.1;0,-108 9.5,-67.1 4.1,-26.5;0,-107.4 9.6,-66.5 3.9,-26;0,-105.6 10,-64.8 3.5,-24.4;0,-102.6 10.4,-61.9 2.9,-21.7;0,-98.4 10.9,-57.8 2,-17.8;0,-93 11.2,-52.5 0.9,-12.9;-0.8,-91.8 11.8,-51.7 0.4,-12.4;-2.8,-88.5 13,-49.6 -0.7,-11;-5.2,-84.5 13.8,-47 -1.9,-9.2;-7.2,-81.2 14,-45 -2.7,-7.6;-8,-80 14,-44.3 -3,-7;-8,-80 14,-44.3 -3,-7;-7.9,-80.2 14,-44.3 -3,-7;-7.5,-80.6 13.7,-44.4 -3,-7;-6.8,-81.5 13.3,-44.6 -3,-7;-5.7,-82.9 12.4,-45 -3,-7;-4,-84.9 10.7,-45.6 -3,-7;-2.3,-87 8.3,-46.4 -3,-7;-1.2,-88.4 5.9,-47 -3,-7;-0.5,-89.2 3.6,-47.5 -3,-7;-0.1,-89.7 1.6,-47.7 -3,-7;0,-89.8 0.3,-47.8 -3,-7;0,-89.8 0,-47.9 -3,-7"/></polyline><polyline id="ashortsR" points="0,-89.8 0,-71"><animate attributeName="points" dur="3s" repeatCount="indefinite" values="0,-89.8 0,-71;-0.5,-88.8 2,-70.1;-1.9,-85.7 3.7,-67.7;-4.1,-80.8 4.6,-64.1;-7,-74.7 4.7,-59.8;-10.2,-67.7 4,-55.2;-13.4,-60.6 2.7,-50.9;-16.5,-54 1.1,-47.1;-19.1,-48.4 -0.6,-44.3;-20.9,-44.4 -2.1,-42.5;-21.9,-42.3 -3,-41.6;-21.4,-42.6 -2.5,-41.8;-17.1,-47.2 1.5,-43.8;-10.9,-53.8 5.3,-44.3;-6.6,-58.4 6.1,-44.5;-5.7,-58.8 2.9,-42;-5,-58.5 -4.2,-39.6;-4.3,-58.2 -10,-40.1;-2.8,-52.8 -13.6,-37.2;-1.4,-46.5 -16.4,-35;-0.9,-44.2 -18.8,-38.4;-0.8,-43.9 -18.8,-38;-0.8,-43.9 -18.8,-38;-0.8,-43.9 -18.8,-38;-0.8,-43.9 -18.8,-38;-0.8,-43.9 -18.8,-38;-1,-44.6 -18.3,-37.1;-2,-49.4 -14.8,-35.5;-3.4,-55.3 -12.8,-39;-4,-58 -12.3,-41;-4.5,-58.2 -8.7,-39.8;-5.5,-58.7 1.1,-41;-6,-59 6.2,-44.6;-8.3,-56.5 6,-44.3;-14,-50.5 3.8,-44.3;-19.7,-44.5 -0.9,-42.8;-22,-42 -3.1,-41.4;-21.4,-43.2 -2.6,-41.9;-19.7,-46.5 -1.1,-43.4;-17.3,-51.3 0.7,-45.7;-14.7,-56.7 2.4,-48.5;-12.3,-61.5 3.6,-51.2;-10.6,-64.8 4.3,-53.2;-10,-66 4.5,-53.9;-9,-69.1 5,-56.4;-6.5,-77.2 5.8,-63;-3.5,-87.3 6.3,-71.1;-1,-95.4 5.3,-77.6;0,-98.5 3.4,-79.9;0,-101.9 3.8,-83.4;0,-104.6 4,-86.1;0,-106.5 4.2,-88.1;0,-107.6 4.3,-89.2;0,-108 4.3,-89.6;0,-107.4 4.3,-89;0,-105.6 4.5,-87.3;0,-102.6 4.7,-84.3;0,-98.4 4.9,-80.2;0,-93 5,-74.8;-0.8,-91.8 4.9,-73.7;-2.8,-88.5 4.3,-71;-5.2,-84.5 3.3,-67.6;-7.2,-81.2 2.3,-64.9;-8,-80 1.9,-63.9;-8,-80 1.9,-63.9;-7.9,-80.2 2,-64;-7.5,-80.6 2.1,-64.3;-6.8,-81.5 2.2,-64.9;-5.7,-82.9 2.5,-65.8;-4,-84.9 2.6,-67.2;-2.3,-87 2.5,-68.7;-1.2,-88.4 2,-69.8;-0.5,-89.2 1.3,-70.4;-0.1,-89.7 0.6,-70.8;0,-89.8 0.1,-70.9;0,-89.8 0,-71"/></polyline><polyline id="afootR" points="-9,-4.2 11.5,-4.2"><animate attributeName="points" dur="3s" repeatCount="indefinite" values="-9,-4.2 11.5,-4.2;-9,-4.2 11.4,-4.2;-9,-4.2 11.4,-4.2;-9,-4.2 11.4,-4.2;-9,-4.2 11.4,-4.2;-9,-4.2 11.4,-4.2;-9,-4.2 11.4,-4.2;-9.1,-4.2 11.4,-4.2;-9.1,-4.2 11.4,-4.2;-9.1,-4.2 11.3,-4.2;-9.1,-4.2 11.3,-4.2;-10,-5.5 10.5,-4.6;-15.2,-14.9 3.7,-7.1;-20.1,-29 -10.5,-10.9;-21.2,-37.8 -22.5,-17.4;-25.2,-42.1 -33.1,-23.2;-33.9,-47.2 -48.1,-32.5;-43.7,-51.6 -60.4,-40;-64,-43.8 -69.6,-24.2;-79.1,-29.2 -76.4,-8.9;-83.3,-24.2 -80.7,-3.9;-83.1,-23.8 -80.8,-3.4;-83.1,-23.8 -80.8,-3.4;-83.1,-23.8 -80.8,-3.4;-83.1,-23.8 -80.8,-3.4;-83.1,-23.8 -80.8,-3.4;-83.1,-24.8 -80.3,-4.6;-72.7,-35.9 -72.3,-15.4;-56.5,-49.2 -68.5,-32.6;-48.8,-53.7 -66.1,-42.9;-41.1,-50.5 -57.5,-38.3;-27.3,-43.5 -37.2,-25.6;-21.3,-38.9 -24.1,-18.6;-20.9,-34.6 -17.8,-14.3;-18.1,-21.9 -2.6,-8.6;-12.2,-9.2 8,-5.7;-9.1,-4.2 11.3,-4.2;-9.1,-4.2 11.3,-4.2;-9.1,-4.2 11.3,-4.2;-9.1,-4.2 11.4,-4.2;-9,-4.2 11.4,-4.2;-9,-4.2 11.4,-4.2;-9,-4.2 11.4,-4.2;-9,-4.2 11.4,-4.2;-8.7,-5.8 11.7,-4.4;-7.3,-9.6 12.5,-4.7;-4.8,-14 13.6,-4.9;-2.1,-17 14.5,-4.9;-0.9,-18 14.8,-4.9;-1.4,-21.5 14.6,-8.9;-1.9,-24.2 14.5,-12;-2.2,-26.1 14.4,-14.2;-2.3,-27.3 14.4,-15.5;-2.4,-27.7 14.3,-15.9;-2.6,-27.1 14.3,-15.5;-3,-25.3 14.2,-14.2;-3.7,-22.3 13.9,-12;-4.6,-18.1 13.6,-8.9;-5.7,-12.6 13.2,-4.9;-6.2,-11.8 13,-4.9;-7.2,-9.8 12.6,-4.8;-8.2,-7.3 12,-4.5;-8.8,-5.1 11.6,-4.3;-9,-4.2 11.4,-4.2;-9,-4.2 11.4,-4.2;-9,-4.2 11.4,-4.2;-9,-4.2 11.4,-4.2;-9,-4.2 11.4,-4.2;-9,-4.2 11.4,-4.2;-9,-4.2 11.4,-4.2;-9,-4.2 11.4,-4.2;-9,-4.2 11.4,-4.2;-9,-4.2 11.4,-4.2;-9,-4.2 11.4,-4.2;-9,-4.2 11.4,-4.2;-9,-4.2 11.5,-4.2"/></polyline><polyline id="aarmR" points="0,-129.8 0,-102 5,-78.7"><animate attributeName="points" dur="3s" repeatCount="indefinite" values="0,-129.8 0,-102 5,-78.7;0.7,-128.8 3.8,-101.1 6.5,-77.3;2.8,-125.4 6.9,-97.8 10.3,-74.1;6.1,-119.5 11.1,-92 15.3,-68.4;9.9,-110.9 15.5,-83.5 20.4,-60;13.5,-99.9 19.5,-72.6 24.7,-49.2;16.2,-87.3 22.6,-60.1 28,-36.7;17.7,-74.6 24.6,-47.5 30.5,-24.2;17.9,-63.3 25.8,-36.4 32.5,-13.4;17.5,-54.9 26.7,-28.5 34.5,-5.8;17.1,-50.5 19,-22.6 34.9,-4.6;17.8,-49.9 18.2,-21.9 34.9,-4.6;22.8,-49.2 18,-21.6 34.9,-4.6;28.6,-48.2 18.5,-22.1 34.9,-4.6;31.9,-47.6 19.1,-22.7 34.9,-4.6;32.9,-48.4 20.1,-23.5 34.9,-4.6;34.1,-50.3 22.2,-25 34.9,-4.6;35.2,-52.2 24.6,-26.3 34.9,-4.6;37.1,-54.5 28.8,-27.8 34.9,-4.6;37.5,-56 32.6,-28.5 34.9,-4.6;37.2,-56.5 36,-28.6 34.9,-4.6;37.1,-56.6 36,-28.6 35,-4.6;37.1,-56.6 36,-28.6 35,-4.6;37.1,-56.6 36,-28.6 35,-4.6;37.1,-56.6 36,-28.6 35,-4.6;37.1,-56.6 36,-28.6 35,-4.6;37.2,-56.5 34.7,-28.6 34.9,-4.6;37.5,-55.4 30.7,-28.2 34.9,-4.6;36.6,-53.9 27.4,-27.4 34.9,-4.6;35.7,-53.2 26.1,-26.9 34.9,-4.6;35,-51.8 24,-26 34.9,-4.6;33.2,-48.9 20.6,-23.9 34.9,-4.6;32.3,-47.5 19.2,-22.8 34.9,-4.6;30.6,-47.8 18.8,-22.4 34.9,-4.6;25.9,-48.7 18.1,-21.8 34.9,-4.6;19.9,-49.6 18,-21.7 34.9,-4.6;17,-49.9 18.4,-22 34.9,-4.6;17.4,-52.4 21.7,-24.7 35,-4.7;18.1,-59.1 27.5,-32.8 35.6,-10.2;18.6,-68.7 30.2,-43.2 40.2,-21.4;18.5,-79 35.5,-56.7 50.1,-37.7;17.8,-87.9 38.2,-68.7 61,-61.3;17,-93.8 42.4,-82 66.2,-84.3;16.6,-95.8 44.2,-91.4 68,-93.8;15.5,-100.7 43.4,-99.4 66.8,-104.4;11.8,-112.7 38.8,-119.8 60,-131;6.5,-126 29.1,-142.4 45.2,-160.1;1.8,-135.3 18.5,-157.7 29.1,-179.1;0,-138.5 14,-162.6 22.2,-185;0,-141.9 10,-167.9 15.4,-191.2;0,-144.6 6.8,-171.6 9.8,-195.3;0,-146.5 4.4,-174 5.7,-197.8;0,-147.6 2.9,-175.3 3.3,-199.2;0,-148 2.4,-175.7 2.4,-199.6;0,-147.4 4,-175 5.2,-198.8;0,-145.6 8.6,-172.1 13.4,-195.5;0,-142.6 15.6,-165.7 26.2,-187.1;0,-138.4 23.3,-153.9 40.7,-170.3;0,-133 27.9,-135.4 50.8,-142.4;0.2,-131.7 28.2,-130.4 51.9,-134.4;0.8,-128.3 26.6,-117.5 50.2,-113.3;1.5,-123.9 20.3,-103.2 40.2,-89.8;2.1,-120.1 12.5,-94.2 26.8,-75;2.3,-118.6 9.1,-91.6 20.8,-70.7;2.3,-118.7 9.1,-91.6 20.7,-70.7;2.2,-118.9 8.9,-91.8 20.5,-70.8;2.2,-119.4 8.5,-92.3 19.8,-71.2;2,-120.5 7.8,-93.2 18.5,-71.8;1.7,-122.2 6.5,-94.7 16.3,-72.9;1.2,-124.6 4.6,-96.9 13,-74.6;0.7,-126.9 2.7,-99.1 9.7,-76.3;0.4,-128.4 1.4,-100.5 7.4,-77.4;0.2,-129.2 0.6,-101.4 6,-78.1;0,-129.7 0.2,-101.8 5.3,-78.5;0,-129.8 0,-102 5,-78.6;0,-129.8 0,-102 5,-78.7"/></polyline><polyline id="asleeveR" points="0,-129.8 0,-118.2"><animate attributeName="points" dur="3s" repeatCount="indefinite" values="0,-129.8 0,-118.2;0.7,-128.8 2,-117.1;2.8,-125.4 4.5,-113.8;6.1,-119.5 8.2,-108;9.9,-110.9 12.2,-99.4;13.5,-99.9 16,-88.4;16.2,-87.3 18.9,-75.9;17.7,-74.6 20.6,-63.2;17.9,-63.3 21.2,-52;17.5,-54.9 21.4,-43.8;17.1,-50.5 17.9,-38.8;17.8,-49.9 18,-38.1;22.8,-49.2 20.8,-37.6;28.6,-48.2 24.3,-37.2;31.9,-47.6 26.5,-37.1;32.9,-48.4 27.5,-38;34.1,-50.3 29.1,-39.7;35.2,-52.2 30.8,-41.3;37.1,-54.5 33.6,-43.3;37.5,-56 35.4,-44.5;37.2,-56.5 36.7,-44.8;37.1,-56.6 36.6,-44.8;37.1,-56.6 36.6,-44.8;37.1,-56.6 36.6,-44.8;37.1,-56.6 36.6,-44.8;37.1,-56.6 36.6,-44.8;37.2,-56.5 36.2,-44.7;37.5,-55.4 34.7,-44;36.6,-53.9 32.7,-42.8;35.7,-53.2 31.6,-42.2;35,-51.8 30.4,-40.9;33.2,-48.9 27.9,-38.4;32.3,-47.5 26.8,-37.1;30.6,-47.8 25.7,-37.2;25.9,-48.7 22.6,-37.4;19.9,-49.6 19.1,-37.9;17,-49.9 17.6,-38.2;17.4,-52.4 19.2,-40.8;18.1,-59.1 22.1,-48;18.6,-68.7 23.5,-58;18.5,-79 25.6,-69.6;17.8,-87.9 26.4,-79.8;17,-93.8 27.7,-88.8;16.6,-95.8 28.2,-93.9;15.5,-100.7 27.2,-100.2;11.8,-112.7 23.2,-115.7;6.5,-126 16,-132.9;1.8,-135.3 8.8,-144.7;0,-138.5 5.9,-148.6;0,-141.9 4.2,-152.8;0,-144.6 2.8,-155.9;0,-146.5 1.8,-158;0,-147.6 1.2,-159.3;0,-148 1,-159.7;0,-147.4 1.7,-159;0,-145.6 3.6,-156.7;0,-142.6 6.5,-152.3;0,-138.4 9.8,-144.9;0,-133 11.7,-134;0.2,-131.7 12,-131.2;0.8,-128.3 11.7,-123.8;1.5,-123.9 9.4,-115.2;2.1,-120.1 6.5,-109.3;2.3,-118.6 5.1,-107.3;2.3,-118.7 5.1,-107.3;2.2,-118.9 5.1,-107.5;2.2,-119.4 4.8,-108;2,-120.5 4.4,-109;1.7,-122.2 3.7,-110.6;1.2,-124.6 2.6,-113;0.7,-126.9 1.5,-115.2;0.4,-128.4 0.8,-116.7;0.2,-129.2 0.3,-117.5;0,-129.7 0.1,-118;0,-129.8 0,-118.1;0,-129.8 0,-118.2"/></polyline><circle id="ahandR" r="4.6" cx="5" cy="-78.7"><animate attributeName="cx" dur="3s" repeatCount="indefinite" values="5;6.5;10.3;15.3;20.4;24.7;28;30.5;32.5;34.5;34.9;34.9;34.9;34.9;34.9;34.9;34.9;34.9;34.9;34.9;34.9;35;35;35;35;35;34.9;34.9;34.9;34.9;34.9;34.9;34.9;34.9;34.9;34.9;34.9;35;35.6;40.2;50.1;61;66.2;68;66.8;60;45.2;29.1;22.2;15.4;9.8;5.7;3.3;2.4;5.2;13.4;26.2;40.7;50.8;51.9;50.2;40.2;26.8;20.8;20.7;20.5;19.8;18.5;16.3;13;9.7;7.4;6;5.3;5;5"/><animate attributeName="cy" dur="3s" repeatCount="indefinite" values="-78.7;-77.3;-74.1;-68.4;-60;-49.2;-36.7;-24.2;-13.4;-5.8;-4.6;-4.6;-4.6;-4.6;-4.6;-4.6;-4.6;-4.6;-4.6;-4.6;-4.6;-4.6;-4.6;-4.6;-4.6;-4.6;-4.6;-4.6;-4.6;-4.6;-4.6;-4.6;-4.6;-4.6;-4.6;-4.6;-4.6;-4.7;-10.2;-21.4;-37.7;-61.3;-84.3;-93.8;-104.4;-131;-160.1;-179.1;-185;-191.2;-195.3;-197.8;-199.2;-199.6;-198.8;-195.5;-187.1;-170.3;-142.4;-134.4;-113.3;-89.8;-75;-70.7;-70.7;-70.8;-71.2;-71.8;-72.9;-74.6;-76.3;-77.4;-78.1;-78.5;-78.6;-78.7"/></circle></defs><use href="#aarmL" stroke="#25323f" stroke-width="13.8"/><use href="#aarmL" stroke="#c98d63" stroke-width="8.6"/><use href="#asleeveL" stroke="#25323f" stroke-width="17.4"/><use href="#asleeveL" stroke="#188278" stroke-width="12.2"/><use href="#ahandL" fill="#c98d63" stroke="#25323f" stroke-width="2.6"/><use href="#alegL" stroke="#25323f" stroke-width="17.2"/><use href="#alegL" stroke="#c98d63" stroke-width="12"/><use href="#ashortsL" stroke="#25323f" stroke-width="20.6"/><use href="#ashortsL" stroke="#28365f" stroke-width="15.4"/><use href="#afootL" stroke="#25323f" stroke-width="13.7"/><use href="#afootL" stroke="#d5dde6" stroke-width="8.5"/><use href="#atorso" stroke="#25323f" stroke-width="29.2"/><use href="#atorso" stroke="#22a699" stroke-width="24"/><use href="#apelvis" stroke="#25323f" stroke-width="22.2"/><use href="#apelvis" stroke="#34457d" stroke-width="17"/><use href="#aneck" stroke="#25323f" stroke-width="14.2"/><use href="#aneck" stroke="#e2a77d" stroke-width="9"/><use href="#ahair" fill="#3a2a22" stroke="#25323f" stroke-width="2.6"/><use href="#ahead" fill="#e2a77d" stroke="#25323f" stroke-width="2.6"/><use href="#aeyeR" fill="#25323f"/><use href="#alegR" stroke="#25323f" stroke-width="17.2"/><use href="#alegR" stroke="#e2a77d" stroke-width="12"/><use href="#ashortsR" stroke="#25323f" stroke-width="20.6"/><use href="#ashortsR" stroke="#34457d" stroke-width="15.4"/><use href="#afootR" stroke="#25323f" stroke-width="13.7"/><use href="#afootR" stroke="#ffffff" stroke-width="8.5"/><use href="#aarmR" stroke="#25323f" stroke-width="13.8"/><use href="#aarmR" stroke="#e2a77d" stroke-width="8.6"/><use href="#asleeveR" stroke="#25323f" stroke-width="17.4"/><use href="#asleeveR" stroke="#22a699" stroke-width="12.2"/><use href="#ahandR" fill="#e2a77d" stroke="#25323f" stroke-width="2.6"/></g><g class="s"><rect x="-132.4" y="0" width="250" height="15.9" fill="#dfe6ee"/><line x1="-132.4" y1="0" x2="117.6" y2="0" stroke="#a9b6c3" stroke-width="1.6"/><ellipse cx="-0.8" cy="0" rx="29.7" ry="3" fill="#9fb0c0" opacity="0.35"></ellipse><defs><polyline id="sarmL" points="37.1,-56.6 36,-28.6 35,-4.6"></polyline><polyline id="ssleeveL" points="37.1,-56.6 36.6,-44.8"></polyline><circle id="shandL" r="4.6" cx="35" cy="-4.6"></circle><polyline id="slegL" points="-0.8,-43.9 -40.7,-30.9 -79.7,-18.1"></polyline><polyline id="sshortsL" points="-0.8,-43.9 -18.8,-38"></polyline><polyline id="sfootL" points="-83.1,-23.8 -80.8,-3.4"></polyline><polyline id="storso" points="3.9,-45.5 20.1,-50.9 35.2,-56"></polyline><polyline id="spelvis" points="-0.8,-43.9 5.8,-46.1 -0.8,-43.9"></polyline><polyline id="sneck" points="39,-57.2 48.3,-60.9"></polyline><circle id="shair" r="10.8" cx="56.9" cy="-67.3"></circle><circle id="shead" r="11" cx="55.9" cy="-64.2"></circle><circle id="seyeR" r="1.6" cx="59.8" cy="-58.5"></circle><polyline id="slegR" points="-0.8,-43.9 -40.7,-30.9 -79.7,-18.1"></polyline><polyline id="sshortsR" points="-0.8,-43.9 -18.8,-38"></polyline><polyline id="sfootR" points="-83.1,-23.8 -80.8,-3.4"></polyline><polyline id="sarmR" points="37.1,-56.6 36,-28.6 35,-4.6"></polyline><polyline id="ssleeveR" points="37.1,-56.6 36.6,-44.8"></polyline><circle id="shandR" r="4.6" cx="35" cy="-4.6"></circle></defs><use href="#sarmL" stroke="#25323f" stroke-width="13.8"/><use href="#sarmL" stroke="#c98d63" stroke-width="8.6"/><use href="#ssleeveL" stroke="#25323f" stroke-width="17.4"/><use href="#ssleeveL" stroke="#188278" stroke-width="12.2"/><use href="#shandL" fill="#c98d63" stroke="#25323f" stroke-width="2.6"/><use href="#slegL" stroke="#25323f" stroke-width="17.2"/><use href="#slegL" stroke="#c98d63" stroke-width="12"/><use href="#sshortsL" stroke="#25323f" stroke-width="20.6"/><use href="#sshortsL" stroke="#28365f" stroke-width="15.4"/><use href="#sfootL" stroke="#25323f" stroke-width="13.7"/><use href="#sfootL" stroke="#d5dde6" stroke-width="8.5"/><use href="#storso" stroke="#25323f" stroke-width="29.2"/><use href="#storso" stroke="#22a699" stroke-width="24"/><use href="#spelvis" stroke="#25323f" stroke-width="22.2"/><use href="#spelvis" stroke="#34457d" stroke-width="17"/><use href="#sneck" stroke="#25323f" stroke-width="14.2"/><use href="#sneck" stroke="#e2a77d" stroke-width="9"/><use href="#shair" fill="#3a2a22" stroke="#25323f" stroke-width="2.6"/><use href="#shead" fill="#e2a77d" stroke="#25323f" stroke-width="2.6"/><use href="#seyeR" fill="#25323f"/><use href="#slegR" stroke="#25323f" stroke-width="17.2"/><use href="#slegR" stroke="#e2a77d" stroke-width="12"/><use href="#sshortsR" stroke="#25323f" stroke-width="20.6"/><use href="#sshortsR" stroke="#34457d" stroke-width="15.4"/><use href="#sfootR" stroke="#25323f" stroke-width="13.7"/><use href="#sfootR" stroke="#ffffff" stroke-width="8.5"/><use href="#sarmR" stroke="#25323f" stroke-width="13.8"/><use href="#sarmR" stroke="#e2a77d" stroke-width="8.6"/><use href="#ssleeveR" stroke="#25323f" stroke-width="17.4"/><use href="#ssleeveR" stroke="#22a699" stroke-width="12.2"/><use href="#shandR" fill="#e2a77d" stroke="#25323f" stroke-width="2.6"/></g></svg>
